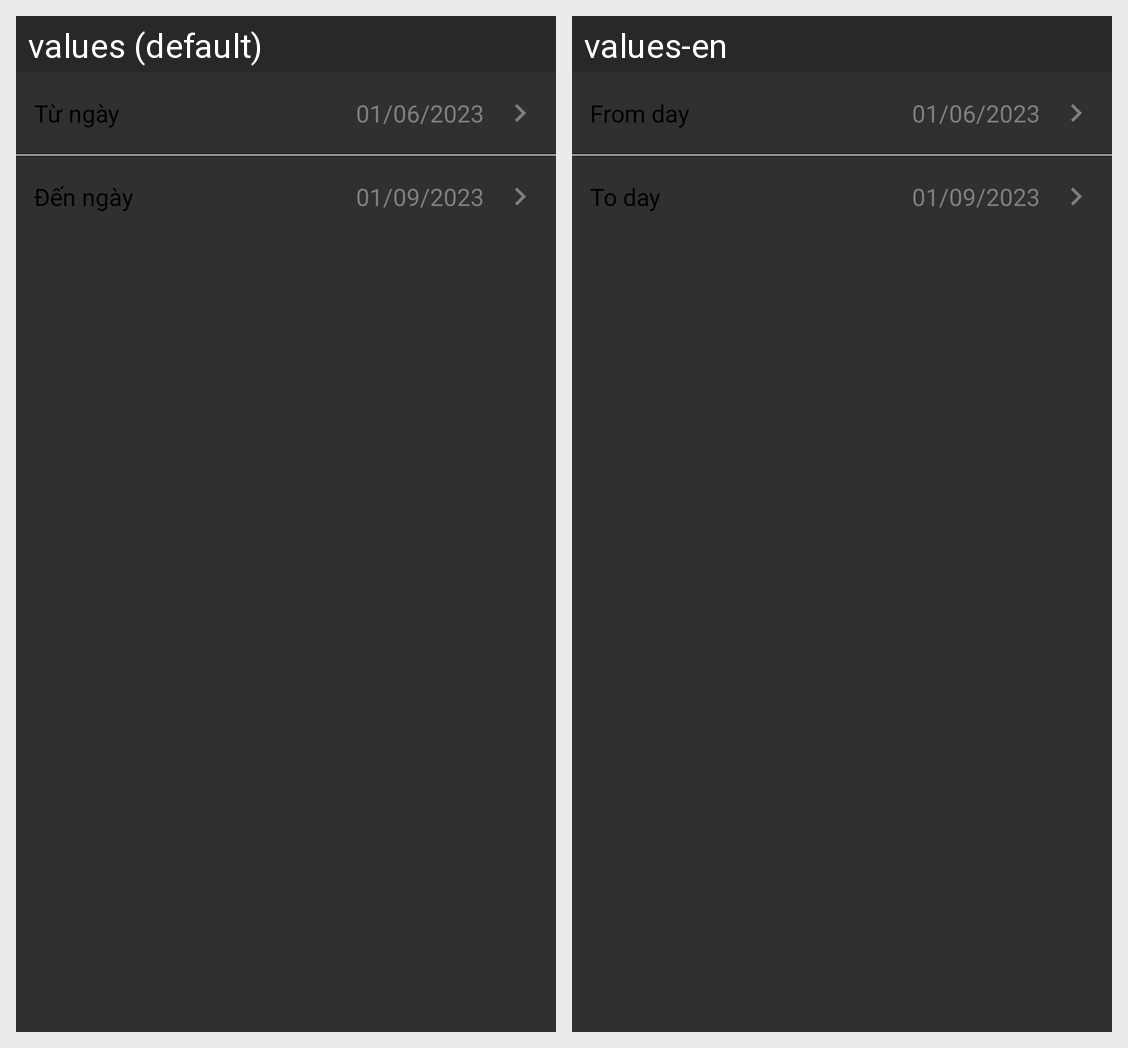

This grid shows one Android layout under two languages. Give, for every string resource on the screen, its name, the default text and each shown locale's text.
Android screen res/layout/fragment_custom_time_satistic.xml rendered under 2 locales, left to right: values (default), values-en. Device: Nexus 5 (rendered at 1080×1920; each locale shown at half size, 540×960, under a caption strip naming it); theme Base.Theme.QuanLyChiTieu.
Strings drawn on this screen, with the default value and each locale's value (text and hints the layout hard-codes, and strings that could not be matched under every locale, appear in the picture but are not listed):

from_date
  values: Từ ngày
  values-en: From day

to_date
  values: Đến ngày
  values-en: To day
